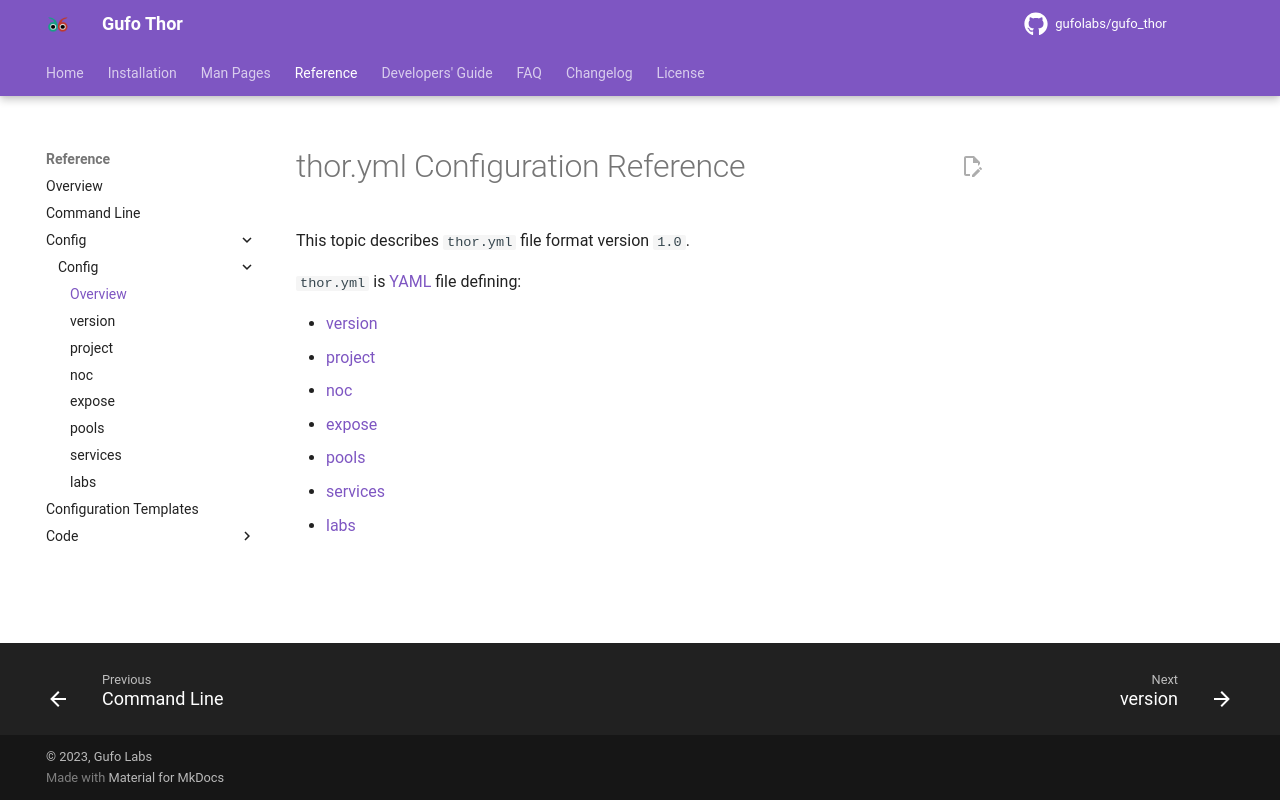

repository: gufolabs/gufo_thor · page: reference/config/index.html · generator: mkdocs

# thor.yml Configuration Reference

This topic describes `thor.yml` file format version `1.0`.

`thor.yml` is [YAML][YAML] file defining:

* [version](version.md)
* [project](project.md)
* [noc](noc.md)
* [expose](expose.md)
* [pools](pools.md)
* [services](services.md)
* [labs](labs.md)

[YAML]: https://yaml.org/
